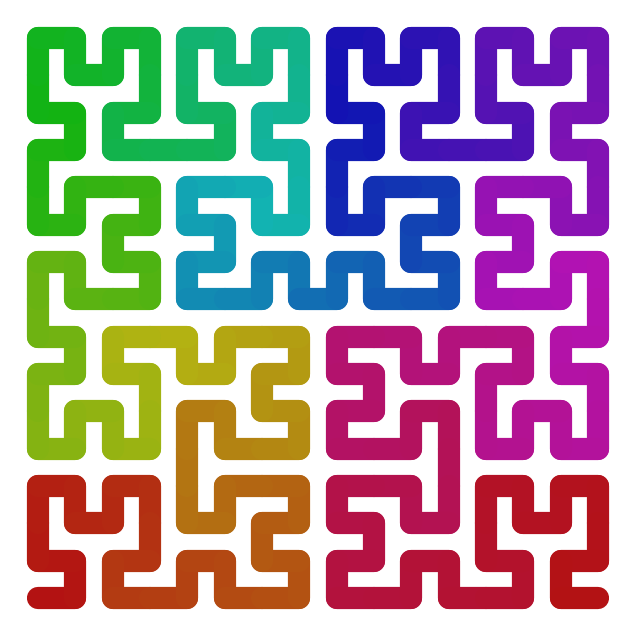
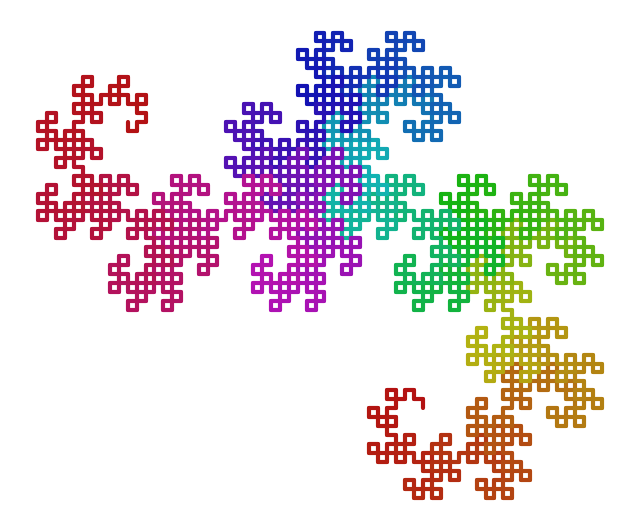
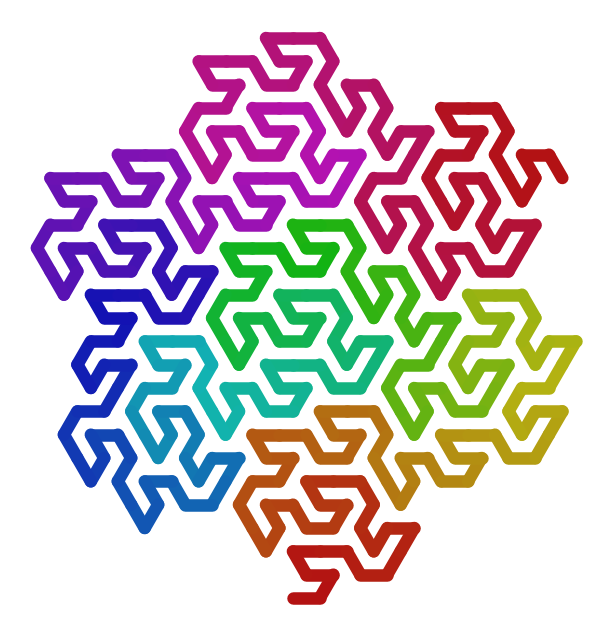

Recreate these plots in Python, in order.
import numpy as np
import matplotlib.pyplot as plt
from matplotlib.collections import LineCollection
from matplotlib.colors import ListedColormap, hsv_to_rgb


def tanh_blend_remap(x, center=0.4, width=1.5):
    # New version: tanh(x) + x, normalized to [0,1]
    x = np.asarray(x)
    a = 4.0 / width  # controls steepness
    t = np.tanh(a * (x - center)) + x
    # Normalize so f(0)=0, f(1)=1
    t0 = np.tanh(-a * center) + 0
    t1 = np.tanh(a * (1 - center)) + 1
    return (t - t0) / (t1 - t0)

def cyclic_dark_rainbow_colormap(N=256, value=0.7, saturation=0.9, use_tanh=True):

    hues = np.linspace(0, 1, N, endpoint=False)
    if use_tanh:
        new_hues = tanh_blend_remap(hues)
    else:
        new_hues = hues
    hsv = np.stack([new_hues, np.full_like(new_hues, saturation), np.full_like(new_hues, value)], axis=1)
    colors = hsv_to_rgb(hsv)
    return ListedColormap(colors, name='cyclic_dark_rainbow')

def hilbert_curve(n, angle=90):
    """
    Generate the points of a Hilbert curve of order n.
    Returns a list of (x, y) tuples.
    """
    def hilbert(level, angle, step, x, y, heading, points):
        if level == 0:
            return x, y, heading
        heading += angle
        x, y, heading = hilbert(level-1, -angle, step, x, y, heading, points)
        x += step * round(np.cos(np.radians(heading)), 10)
        y += step * round(np.sin(np.radians(heading)), 10)
        points.append((x, y))
        heading -= angle
        x, y, heading = hilbert(level-1, angle, step, x, y, heading, points)
        x += step * round(np.cos(np.radians(heading)), 10)
        y += step * round(np.sin(np.radians(heading)), 10)
        points.append((x, y))
        x, y, heading = hilbert(level-1, angle, step, x, y, heading, points)
        heading -= angle
        x += step * round(np.cos(np.radians(heading)), 10)
        y += step * round(np.sin(np.radians(heading)), 10)
        points.append((x, y))
        x, y, heading = hilbert(level-1, -angle, step, x, y, heading, points)
        heading += angle
        return x, y, heading

    points = [(0, 0)]
    step = 1.0 / (2 ** n - 1)
    hilbert(n, angle, step, 0, 0, 0, points)
    return points

def plot_curve(points, colormap='hsv', save_svg=None, linewidth=3):
    x, y = zip(*points)
    segments = [((x[i], y[i]), (x[i+1], y[i+1])) for i in range(len(x)-1)]
    color_vals = np.linspace(0, 1, len(segments))
    if colormap == 'cyclic_rainbow':
        cmap = cyclic_dark_rainbow_colormap()
    else:
        cmap = plt.get_cmap(colormap)
    colors = cmap(color_vals)
    fig, ax = plt.subplots(figsize=(8, 8))
    lc = LineCollection(segments, colors=colors, linewidths=linewidth, capstyle='round')
    ax.add_collection(lc)
    margin = 0.05
    x_min, x_max = min(x), max(x)
    y_min, y_max = min(y), max(y)
    x_range = x_max - x_min
    y_range = y_max - y_min
    ax.set_xlim(x_min - margin * x_range, x_max + margin * x_range)
    ax.set_ylim(y_min - margin * y_range, y_max + margin * y_range)
    ax.set_aspect('equal')
    ax.axis('off')
    fig.patch.set_alpha(0.0)
    ax.patch.set_alpha(0.0)
    if save_svg:
        plt.savefig(save_svg, format='svg', transparent=True)
    plt.show()

def plot_hilbert(n, colormap='hsv', save_svg=None):
    points = hilbert_curve(n)
    plot_curve(points, colormap=colormap, save_svg=save_svg, linewidth=(8-n)**2)

def plot_remap():
    x = np.linspace(0, 1, 500)
    y = tanh_blend_remap(x)
    plt.figure(figsize=(6, 4))
    plt.plot(x, y, label='Remapping function')
    plt.plot(x, x, '--', color='gray', label='Identity')
    plt.xlabel('Original hue')
    plt.ylabel('Remapped hue')
    plt.title('Hue Remapping Function')
    plt.legend()
    plt.grid(True, alpha=0.3)
    plt.tight_layout()
    plt.show()

def dragon_curve_points(n):
    """Generate points for the Dragon curve of order n using numpy."""
    seq = [1]
    for _ in range(n-1):
        seq = seq + [1] + [-x for x in reversed(seq)]
    z = 0 + 0j
    points = [z]
    for turn in seq:
        if len(points) == 1:
            angle = 0
        else:
            angle = np.angle(points[-1] - points[-2])
        z = points[-1] + np.exp(1j * (angle + turn * np.pi/2))
        points.append(z)
    return [(p.real, p.imag) for p in points]

def plot_dragon_curve(n, colormap='hsv', save_svg=None):
    points = dragon_curve_points(n)
    plot_curve(points, colormap=colormap, save_svg=save_svg)

def gosper_curve_points(n):
    """Generate points for the Gosper (flowsnake) curve of order n using numpy."""
    # Gosper curve L-system
    rules = {'A': 'A+B++B-A--AA-B+', 'B': '-A+BB++B+A--A-B'}
    seq = 'A'
    for _ in range(n):
        seq = ''.join(rules.get(c, c) for c in seq)
    angle = np.pi / 3  # 60 degrees
    directions = {'+': angle, '-': -angle}
    pos = 0 + 0j
    heading = 0.0
    points = [pos]
    for c in seq:
        if c in 'AB':
            pos += np.exp(1j * heading)
            points.append(pos)
        elif c in directions:
            heading += directions[c]
    return [(p.real, p.imag) for p in points]

def plot_gosper_curve(n, colormap='hsv', save_svg=None):
    points = gosper_curve_points(n)
    plot_curve(points, colormap=colormap, save_svg=save_svg, linewidth=(6-n)**2)

if __name__ == "__main__":
    h = 4
    d = 11
    g = 3
    # plot_remap()
    plot_hilbert(h, colormap='cyclic_rainbow', save_svg=f'hilbert_curve_{h}.svg')
    plot_dragon_curve(d, colormap='cyclic_rainbow', save_svg=f'dragon_curve_{d}.svg')
    plot_gosper_curve(g, colormap='cyclic_rainbow', save_svg=f'gosper_curve_{g}.svg')
